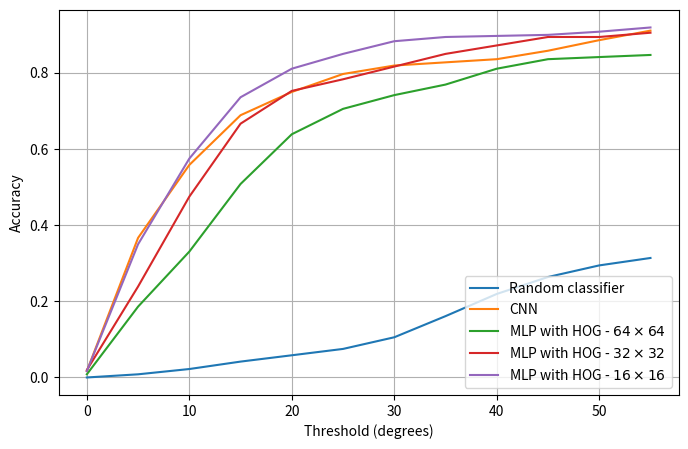

Write the Python code that produced this figure.
import numpy as np
from matplotlib import pyplot as plt

print("INFO: Plotting...")
thresholds = [theta for theta in range(0, 60, 5)]


# medErr_geom_loss = 8.0
# acc_geom_loss = [0.0000, 0.3806, 0.5556, 0.6500, 0.7167, 0.7361, 0.7528, 0.7639, 0.7833, 0.8167, 0.8167, 0.8278]

# medErr_geom_loss_inplane_rotation = 10.0
# acc_geom_loss_inplane_rotation = [0.0000, 0.3139, 0.5000, 0.6389, 0.6972, 0.7194,  0.7361, 0.7500, 0.7528, 0.7611, 0.7778, 0.7917]


medErr_random = 104.0000
acc_random = [0.0000, 0.0083, 0.0222, 0.0417, 0.0583, 0.0750, 0.1056, 0.1611, 0.2194, 0.2639,  0.2944, 0.3139]

medErr_geom_loss_3d = 7.0
acc_geom_loss_3d = [0.0389, 0.3528, 0.6167, 0.6917, 0.7056, 0.7361, 0.7500, 0.7722, 0.7833, 0.8028, 0.8278, 0.8611]


medErr_hog16 = 8.0000
acc_hog16 = [0.0167, 0.3500, 0.5750, 0.7361, 0.8111, 0.8500, 0.8833, 0.8944, 0.8972, 0.9000, 0.9083, 0.9194]

medErr_hog32 = 11.0000
acc_hog32 = [0.0194, 0.2389, 0.4750, 0.6667, 0.7528, 0.7833, 0.8167, 0.8500, 0.8722, 0.8944, 0.8944, 0.9056]

medErr_hog64 = 15.0000
acc_hog64 = [0.0083, 0.1861, 0.3306, 0.5083, 0.6389, 0.7056, 0.7417, 0.7694, 0.8111, 0.8361, 0.8417, 0.8472]


medErr_geom_loss_3d_outofplane_rotation = 8.0
acc_geom_loss_3d_outofplane_rotation = [0.0167, 0.3667,  0.5583, 0.6889, 0.7500, 0.7972, 0.8194, 0.8278, 0.8361, 0.8583, 0.8861, 0.9111]
plt.figure(figsize=[8, 5])
#plt.title("Accuracy")
plt.ylabel("Accuracy")
plt.xlabel("Threshold (degrees)")

plt.plot(thresholds, acc_random, label="Random classifier")
plt.plot(thresholds, acc_geom_loss_3d_outofplane_rotation, label="CNN")
plt.plot(thresholds, acc_hog64, label=r"MLP with HOG - $64 \times 64$")
plt.plot(thresholds, acc_hog32, label=r"MLP with HOG - $32 \times 32$")
plt.plot(thresholds, acc_hog16, label=r"MLP with HOG - $16 \times 16$")

plt.legend(loc="lower right")
plt.grid(True)
plt.savefig("acc_hog.png")

"""
medErrs = [medErr_geom_loss, medErr_geom_loss_3d_inplane_rotation, medErr_geom_loss_3d_outofplane_rotation]

plt.figure(figsize=[4, 4])
#plt.title("Median Error")
plt.ylabel("Median Error (degrees)")
plt.bar(0, medErrs[0],  label="2D")
#plt.bar(1, medErrs[1],  label="3D")
plt.bar(1, medErrs[1],  label="3D + in-plane rotation")
plt.bar(2, medErrs[2], label="3D + out-of-plane rotation")
plt.xticks([0, 1, 2], [])
plt.legend(loc="upper right")
plt.savefig("mederr.png")
"""
print("Done!")
